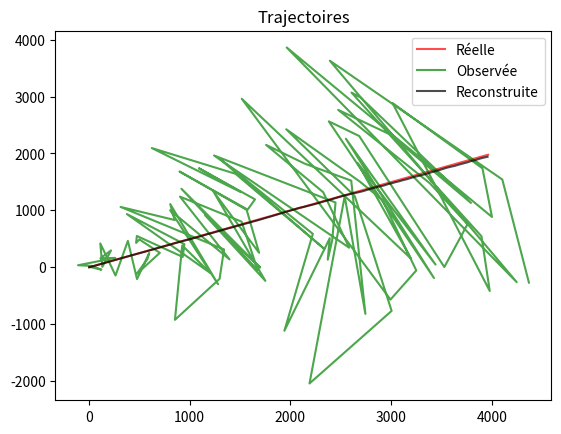

This chart was generated by the following Python code:
import numpy as np
import matplotlib.pyplot as plt
import math
from numpy import linalg

T_e = 1 #periode du capteur
T = 100 #longueur du scenario
sigma_Q = 0
sigma_angle = 30*np.pi/180
sigma_distance = 100

F = [[1, T_e, 0, 0], [0, 1, 0, 0], [0, 0, 1, T_e], [0, 0, 0, 1]]
#H = [[1, 0, 0, 0], [0, 0, 1, 0]]
Q = sigma_Q**2 * np.array([[T_e**3/3, T_e**2/2, 0, 0], [T_e**2/2, T_e, 0, 0], [0, 0, T_e**3/3, T_e**2/2], [0, 0, T_e**2/2, T_e]])
R = [[sigma_angle**2, 0], [0, sigma_distance**2]]

x_init_row = [3,40, -4,20]
x_init = np.array([3,40, -4,20]).reshape(-1,1)
x_kalm = x_init
P_kalm = np.eye(4)

def creer_trajectoire(F, Q, x_init, T):
    X = [x_init]
    #x0 = x_init_row #on initialise les vitesses a 0
    #X.append(np.random.multivariate_normal(x0, P_kalm, 1).reshape(-1, 1))
    for i in range(1, T):
        U = np.random.multivariate_normal(np.zeros(4), Q, 1).reshape(-1, 1)
        X.append(np.dot(F, X[i-1]) + U)
    return X

def creer_observations_radar(R, vecteur_x, T):
    Y = []
    for i in range(T):
        V = np.random.multivariate_normal(np.zeros(2), R, 1).reshape(-1, 1)
        r = (vecteur_x[i][0]**2 + vecteur_x[i][2]**2)**(1/2)
        theta = np.arctan(vecteur_x[i][2]/vecteur_x[i][0])
        Y.append([theta, r] + V)
    return Y

def afficher_trajectoire_observations(trajectoire, observations):
    points = np.linspace(0, T, T)

    trajectoire_x = [trajectoire[i][0] for i in range(len(trajectoire))]
    trajectoire_y = [trajectoire[i][2] for i in range(len(trajectoire))]

    observations_x = [observations[i][0] for i in range(len(trajectoire))]
    observations_y = [observations[i][1] for i in range(len(trajectoire))]

    fig, (ax1, ax2) = plt.subplots(1, 2)
    ax1.set_title('trajectoire des abcisses x')
    ax1.plot(points, trajectoire_x, color = 'red', label = 'vraies abcisses')
    ax1.plot(points, observations_x, color = 'black', label = 'abcisses observees')
    ax2.set_title('trajectoire des ordonnes y')
    ax2.plot(points, trajectoire_y, color = 'red', label = 'vraies ordonnees')
    ax2.plot(points, observations_y, color = 'black', label = 'ordonnees observees')
    ax1.legend('best')
    ax2.legend('best')
    plt.show()

def h(vect):
    x = vect[0]
    y = vect[2]
    return [np.arctan(y/x), (x**2 + y**2)**(1/2)]

def filtre_de_kalman_radar(F, Q, R, y_k, x_kalm_prec, P_kalm_prec):
    m_k_k_prec = np.dot(F, x_kalm_prec) #m_k|k-1 = F . m_k-1|k-1

    P_k_k_prec = np.dot(np.dot(F, P_kalm_prec), np.transpose(F)) + Q #P_k|k-1 = F . P_k-1|k-1 . tF (transposee de F) + Q

    x = m_k_k_prec[0][0]
    y = m_k_k_prec[2][0]
    d = x ** 2 + y ** 2
    H = [[-y / d, 0, x / d, 0], [x / (d ** 0.5), 0, y / (d ** 0.5), 0]]

    S = np.dot(np.dot(H, P_k_k_prec), np.transpose(H)) + R #S = H . P_k|k-1 . tH + R

    K = np.dot(np.dot(P_k_k_prec, np.transpose(H)), np.linalg.inv(S)) #K = P_k|k-1 . tH . S

    P_k = P_k_k_prec - np.dot(np.dot(K, H), P_k_k_prec) #P_k|k = P_k|k-1 - K . H . P_k|k-1

    m_k = m_k_k_prec + np.dot(K, y_k - h(m_k_k_prec)) #m_k|k = m_k|k-1 + K . (y_k - H . h(m_k|k-1))
    return [m_k, P_k]


T = 100
traj = creer_trajectoire(F, Q, x_init, T)
obs = creer_observations_radar(R, traj, T)

observations = []
for x in obs:
    theta = x[0]
    r = x[1]
    observations.append(np.array([r*np.cos(theta), r*np.sin(theta)]))

x_est = [x_kalm]
P_k = P_kalm
somme_erreur_quad = 0
for i in range(1, T):
    [new_x_kalm, new_P_kalm] = filtre_de_kalman_radar(F, Q, R, obs[i], x_est[i-1], P_k)
    x_est.append(new_x_kalm)
    P_k = new_P_kalm
    err_quad = np.dot(np.transpose(traj[i]-new_x_kalm), (traj[i]-new_x_kalm))
    somme_erreur_quad += (err_quad)**(1/2)

erreur_moyenne = (1/T) * somme_erreur_quad
print("erreur moyenne quadratique =", erreur_moyenne[0][0])
plt.plot([traj[i][0] for i in range(T)], [traj[i][2] for i in range(T)], alpha = 0.7, color = 'red', label = 'Réelle')
plt.plot([observations[i][0] for i in range(T)], [observations[i][1] for i in range(T)], alpha = 0.7, color = 'green', label = 'Observée')
plt.plot([x_est[i][0] for i in range(T)], [x_est[i][2] for i in range(T)], alpha = 0.7, color = 'black', label = 'Reconstruite')
plt.legend(loc="best")
plt.title("Trajectoires")
plt.show()




